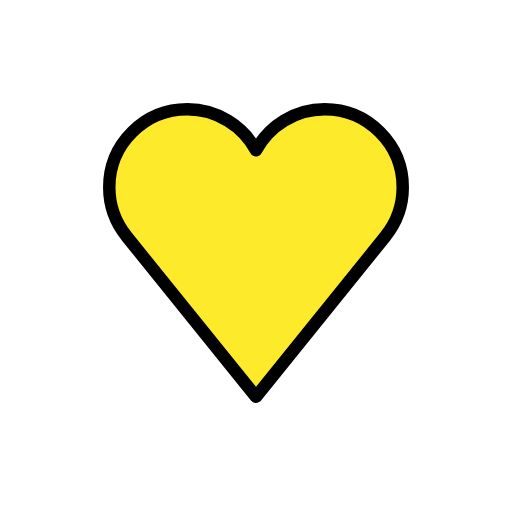
t = 0.00 s
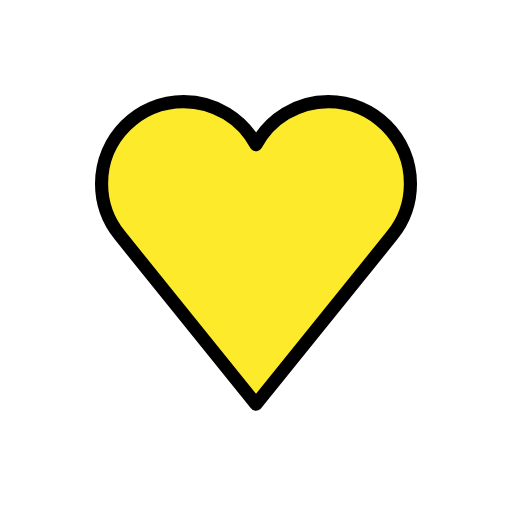
t = 0.36 s
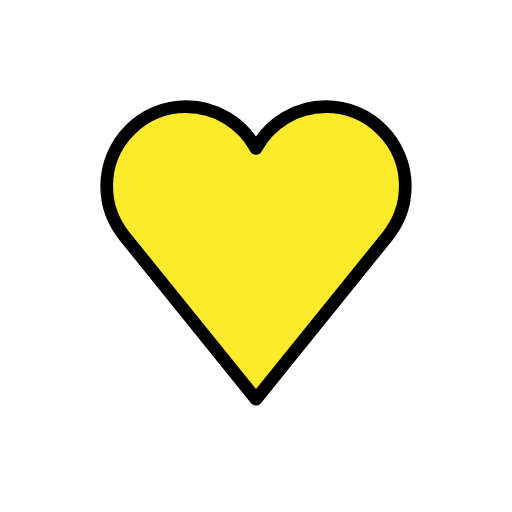
t = 0.84 s
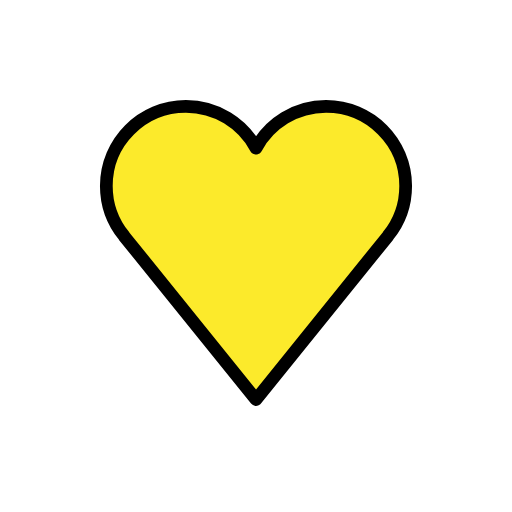
t = 1.20 s
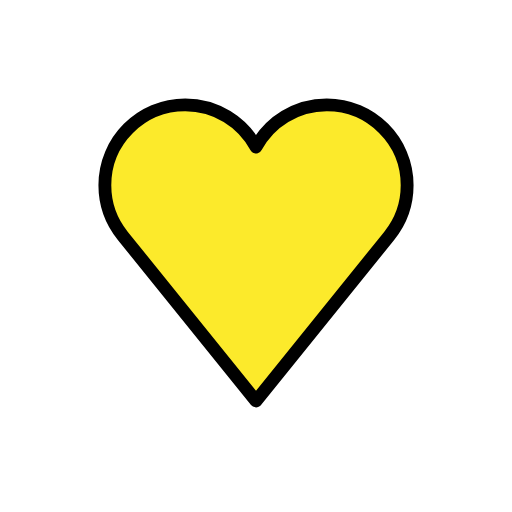
t = 1.56 s
t = 2.04 s: frame unchanged from t = 0.00 s, image omitted

The animated SVG that drew these frames (rendered in a browser with its animation timeline set to each time). Animation: 1 SMIL element (animateTransform=1); one cycle of 2.40 s, repeats indefinitely.

<?xml version='1.0' encoding='utf-8'?>
<svg xmlns="http://www.w3.org/2000/svg" id="emoji" viewBox="-5 -5 82 82" width="200" height="200" role="img">
  <title>OpenMoji: yellow heart</title><g transform="translate(36 36)"><g><g transform="translate(-36 -36)"><g id="color">
    <g id="line_1_">
      <path fill="#FCEA2B" d="M59.5,25c0-6.9036-5.5964-12.5-12.5-12.5c-4.7533,0-8.8861,2.6536-11,6.5598 C33.8861,15.1536,29.7533,12.5,25,12.5c-6.9036,0-12.5,5.5964-12.5,12.5c0,2.9699,1.0403,5.6942,2.7703,7.8387l-0.0043,0.0034 L36,58.5397l20.7339-25.6975l-0.0043-0.0034C58.4597,30.6942,59.5,27.9699,59.5,25z" />
    </g>
  </g>
  <g id="hair" />
  <g id="skin" />
  <g id="skin-shadow" />
  <g id="line">
    <path fill="none" stroke="#000000" stroke-linejoin="round" stroke-miterlimit="10" stroke-width="2" d="M59.5,25 c0-6.9036-5.5964-12.5-12.5-12.5c-4.7533,0-8.8861,2.6536-11,6.5598C33.8861,15.1536,29.7533,12.5,25,12.5 c-6.9036,0-12.5,5.5964-12.5,12.5c0,2.9699,1.0403,5.6942,2.7703,7.8387l-0.0043,0.0034L36,58.5397l20.7339-25.6975l-0.0043-0.0034 C58.4597,30.6942,59.5,27.9699,59.5,25z" />
  </g>
</g><animateTransform attributeName="transform" type="scale" values="1;1.07;1;1.04;1;1" dur="2.4s" repeatCount="indefinite" /></g></g></svg>
